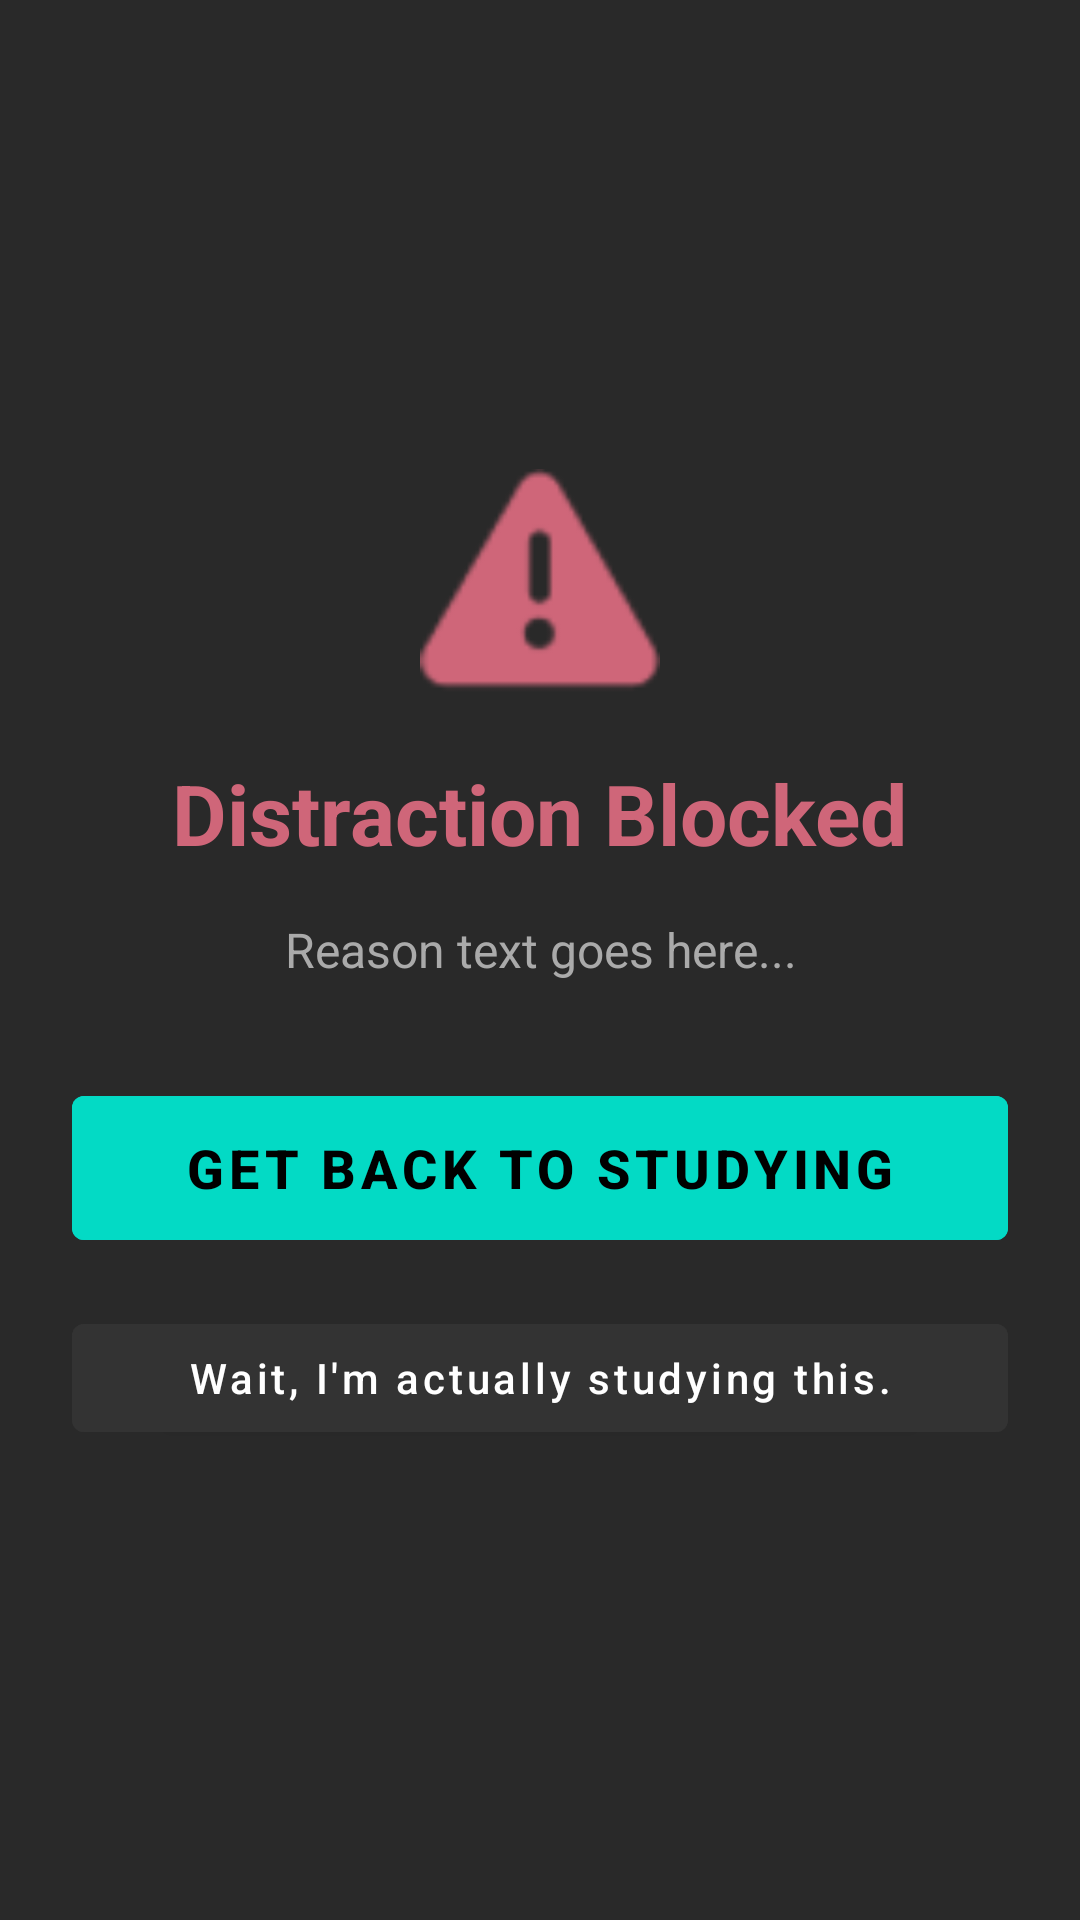

This screen was rendered from an Android layout file. Write that file and the resources it references.
<!-- AndroidManifest.xml: application theme Theme.Halanoi -->
<!-- res/layout/overlay_blocked.xml -->
<?xml version="1.0" encoding="utf-8"?>
<LinearLayout xmlns:android="http://schemas.android.com/apk/res/android"
    android:layout_width="match_parent"
    android:layout_height="match_parent"
    android:orientation="vertical"
    android:gravity="center"
    android:background="#E6121212"
    android:padding="24dp">
    

    <ImageView
        android:layout_width="80dp"
        android:layout_height="80dp"
        android:src="@android:drawable/ic_dialog_alert"
        android:tint="#CF6679"
        android:layout_marginBottom="16dp"/>

    <TextView
        android:id="@+id/tvBlockTitle"
        android:layout_width="wrap_content"
        android:layout_height="wrap_content"
        android:text="Distraction Blocked"
        android:textColor="#CF6679"
        android:textSize="28sp"
        android:textStyle="bold"
        android:gravity="center"
        android:layout_marginBottom="16dp"/>

    <TextView
        android:id="@+id/tvBlockReason"
        android:layout_width="wrap_content"
        android:layout_height="wrap_content"
        android:text="Reason text goes here..."
        android:textColor="#AAAAAA"
        android:textSize="16sp"
        android:gravity="center"
        android:layout_marginBottom="32dp"/>

    <Button
        android:id="@+id/btnGoBack"
        android:layout_width="match_parent"
        android:layout_height="60dp"
        android:text="Get Back to Studying"
        android:backgroundTint="#03DAC5"
        android:textColor="#000000"
        android:textStyle="bold"
        android:textSize="18sp"
        android:layout_marginBottom="16dp"/>

    <Button
        android:id="@+id/btnBypass"
        android:layout_width="match_parent"
        android:layout_height="wrap_content"
        android:text="Wait, I'm actually studying this."
        android:backgroundTint="#333333"
        android:textColor="#FFFFFF"
        android:textAllCaps="false"/>

</LinearLayout>
<!-- resources referenced by this layout -->
<resources>
  <style name="Theme.Halanoi" parent="Theme.MaterialComponents.DayNight.NoActionBar" />
</resources>
